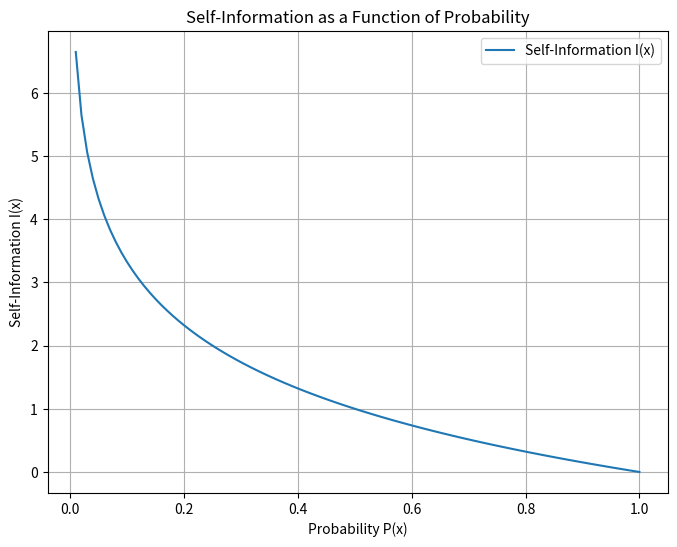

This chart was generated by the following Python code:
import numpy as np
import matplotlib.pyplot as plt

# 自己情報量についての説明
print("自己情報量（Self-Information）は、あるイベントが発生したときの情報の量を示す尺度で、")
print("イベントの発生確率 P(x) が低いほど、そのイベントが発生したときの驚きの度合いが大きくなり、自己情報量も高くなり、")
print("具体的には、自己情報量は次の式で定義される： I(x) = -log2(P(x))")
print("このグラフでは、横軸に発生確率 P(x)、縦軸に自己情報量 I(x) を取り、確率が高いほど自己情報量が低く、確率が低いほど自己情報量が高くなる")

# 発生確率の範囲を定義
p = np.linspace(0.01, 1, 100)

# 自己情報量を計算
I = -np.log2(p)

# グラフを描く
plt.figure(figsize=(8, 6))
plt.plot(p, I, label='Self-Information I(x)')
plt.xlabel('Probability P(x)')
plt.ylabel('Self-Information I(x)')
plt.title('Self-Information as a Function of Probability')
plt.grid(True)
plt.legend()
plt.show()
